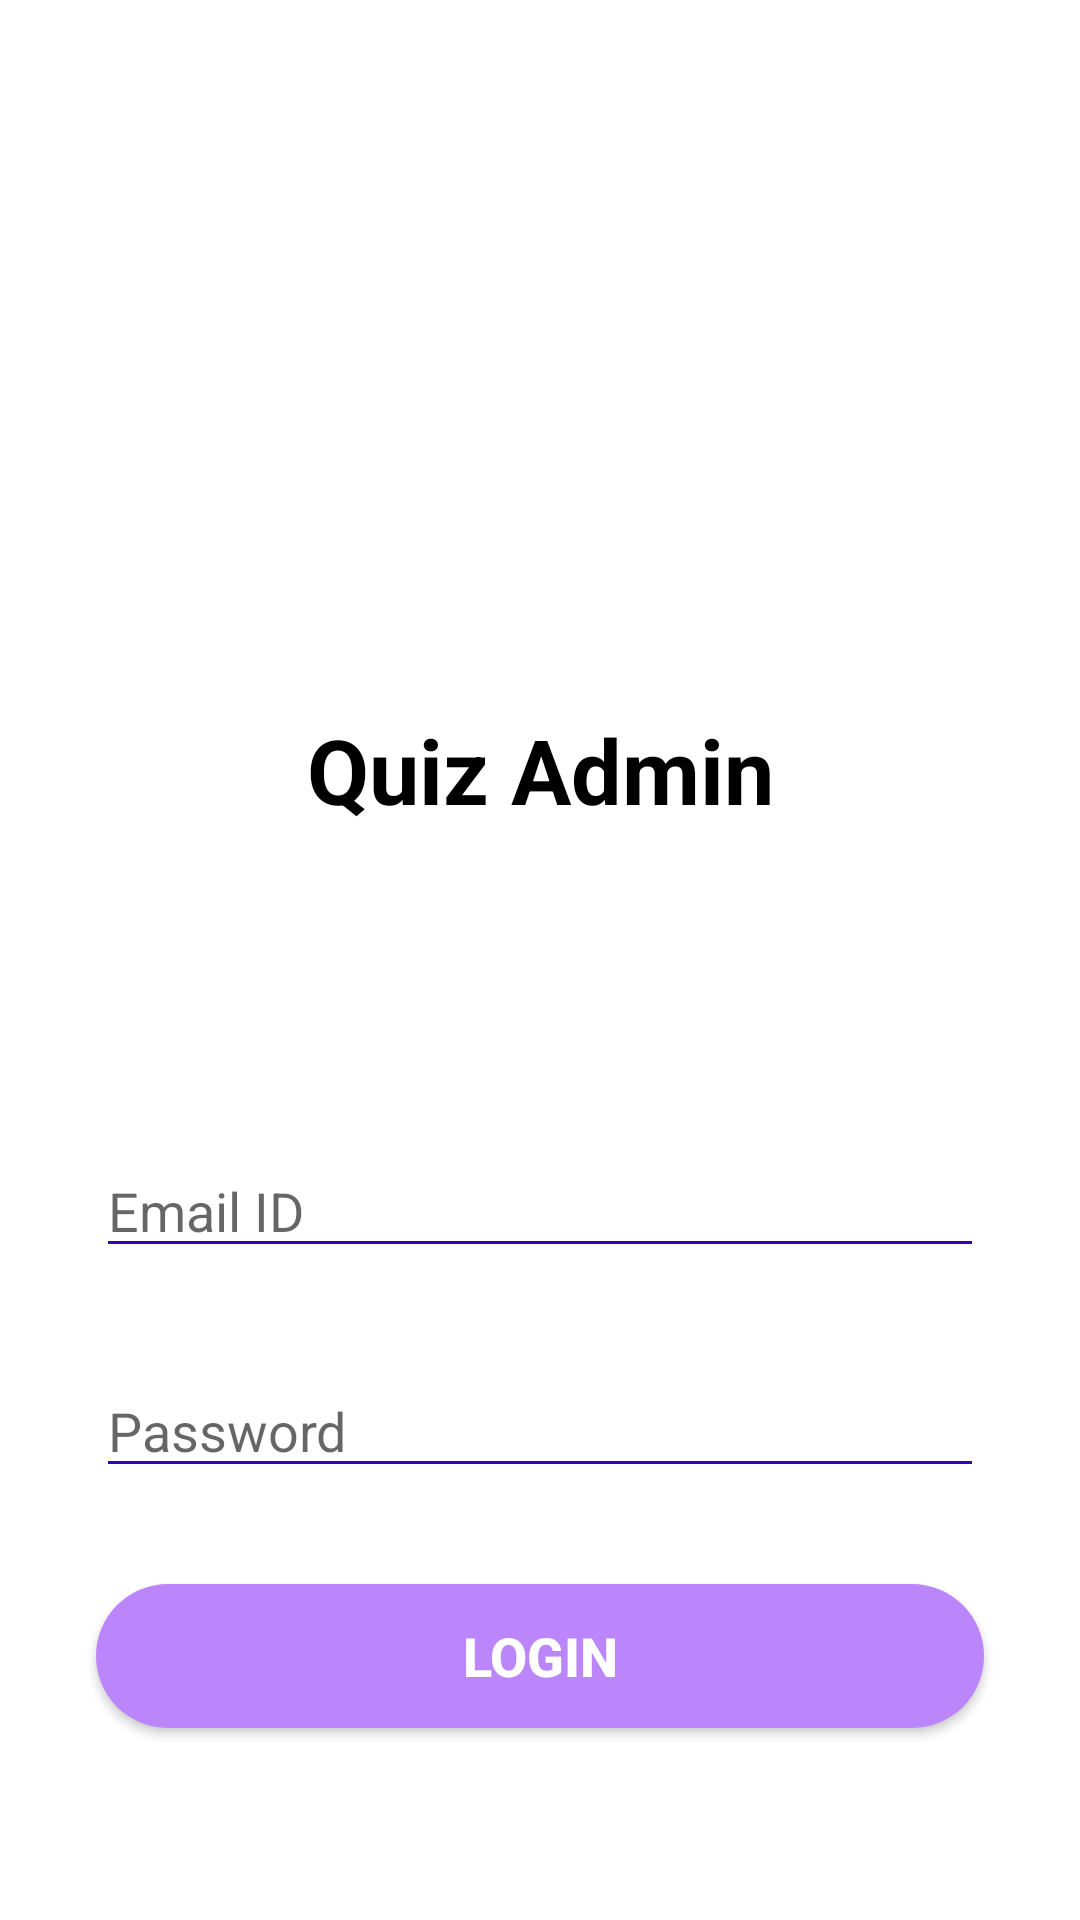

Layout XML and referenced resources for this Android screen:
<!-- AndroidManifest.xml: application theme Theme.MyQuizAdmin -->
<!-- res/layout/activity_main.xml -->
<?xml version="1.0" encoding="utf-8"?>
<androidx.constraintlayout.widget.ConstraintLayout xmlns:android="http://schemas.android.com/apk/res/android"
    xmlns:app="http://schemas.android.com/apk/res-auto"
    xmlns:tools="http://schemas.android.com/tools"
    android:layout_width="match_parent"
    android:layout_height="match_parent"
    android:background="@drawable/main_background"
    tools:context=".MainActivity">

    <ImageView
        android:id="@+id/imageID"
        android:layout_width="wrap_content"
        android:layout_height="wrap_content"
        android:src="@drawable/quiz"
        app:layout_constraintBottom_toBottomOf="parent"
        app:layout_constraintHorizontal_bias="0.498"
        app:layout_constraintLeft_toLeftOf="parent"
        app:layout_constraintRight_toRightOf="parent"
        app:layout_constraintTop_toTopOf="parent"
        app:layout_constraintVertical_bias="0.19" />

    <TextView
        android:layout_width="match_parent"
        android:gravity="center"
        android:textSize="30sp"
        android:textStyle="bold"
        android:textColor="@android:color/black"
        android:layout_height="wrap_content"
        android:text="Quiz Admin"
        app:layout_constraintBottom_toBottomOf="parent"
        app:layout_constraintHorizontal_bias="0.498"
        app:layout_constraintLeft_toLeftOf="parent"
        app:layout_constraintRight_toRightOf="parent"
        app:layout_constraintTop_toBottomOf="@+id/imageID"
        app:layout_constraintVertical_bias="0.24"
        android:id="@+id/myQuizTextID"/>

    <Button
        android:id="@+id/loginID"
        android:layout_width="match_parent"
        android:layout_height="wrap_content"
        android:layout_marginLeft="32dp"
        android:layout_marginRight="32dp"
        android:layout_marginBottom="64dp"
        android:background="@drawable/round_corner"
        android:text="login"
        android:textColor="@color/accent"
        android:textSize="18sp"
        android:textStyle="bold"
        app:layout_constraintBottom_toBottomOf="parent"
        app:layout_constraintHorizontal_bias="0.0"
        app:layout_constraintLeft_toLeftOf="parent"
        app:layout_constraintRight_toRightOf="parent"
        app:layout_constraintTop_toBottomOf="@+id/myQuizTextID"
        app:layout_constraintVertical_bias="1.0" />

    <EditText
        android:id="@+id/emailID"
        android:layout_width="0dp"
        android:layout_height="wrap_content"
        android:layout_marginStart="32dp"
        android:layout_marginEnd="32dp"
        android:layout_marginBottom="32dp"
        android:ems="10"
        android:hint="Email ID"
        android:textCursorDrawable="@null"
        android:backgroundTint="@color/purple_700"
        android:inputType="textEmailAddress"
        app:layout_constraintBottom_toTopOf="@+id/passwordID"
        app:layout_constraintEnd_toEndOf="parent"
        app:layout_constraintStart_toStartOf="parent" />

    <EditText
        android:id="@+id/passwordID"
        android:layout_width="0dp"
        android:layout_height="wrap_content"
        android:hint="Password"
        android:textCursorDrawable="@null"
        android:backgroundTint="@color/purple_700"
        android:layout_marginStart="32dp"
        android:layout_marginEnd="32dp"
        android:layout_marginBottom="32dp"
        android:ems="10"
        android:inputType="textPassword"
        app:layout_constraintBottom_toTopOf="@+id/loginID"
        app:layout_constraintEnd_toEndOf="parent"
        app:layout_constraintHorizontal_bias="0.496"
        app:layout_constraintStart_toStartOf="parent" />
</androidx.constraintlayout.widget.ConstraintLayout>
<!-- resources referenced by this layout -->
<resources>
  <color name="accent">#FFFFFF</color>
  <color name="purple_700">#FF3700B3</color>
  <!-- drawable round_corner (drawable-v24) -->
  <?xml version="1.0" encoding="utf-8"?>
  <shape android:shape="rectangle" xmlns:android="http://schemas.android.com/apk/res/android">
  <corners android:radius="200dp"></corners>
      <solid android:color="@color/purple_200"></solid>
  </shape>
  <style name="Theme.MyQuizAdmin" parent="Theme.MaterialComponents.DayNight.NoActionBar">
          
          <item name="colorPrimary">@color/purple_500</item>
          <item name="colorPrimaryVariant">@color/purple_700</item>
          <item name="colorOnPrimary">@color/white</item>
          
          <item name="colorSecondary">@color/teal_200</item>
          <item name="colorSecondaryVariant">@color/teal_700</item>
          <item name="colorOnSecondary">@color/black</item>
          
          <item name="android:statusBarColor" tools:targetApi="l">?attr/colorPrimaryVariant</item>
          
      </style>
  <color name="purple_200">#FFBB86FC</color>
  <color name="purple_500">#FF6200EE</color>
  <color name="white">#FFFFFFFF</color>
  <color name="teal_200">#FF03DAC5</color>
  <color name="teal_700">#FF018786</color>
  <color name="black">#FF000000</color>
</resources>
